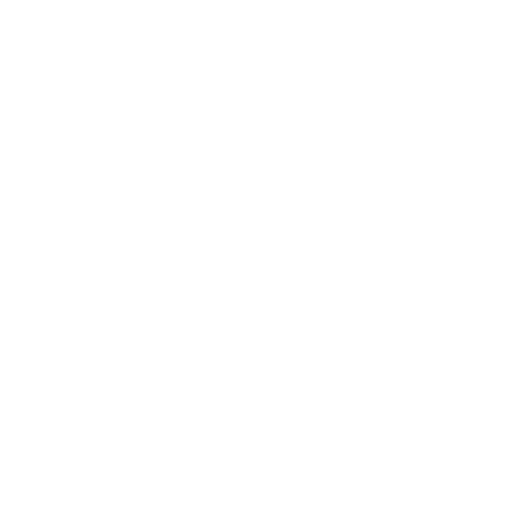
t = 0.00 s
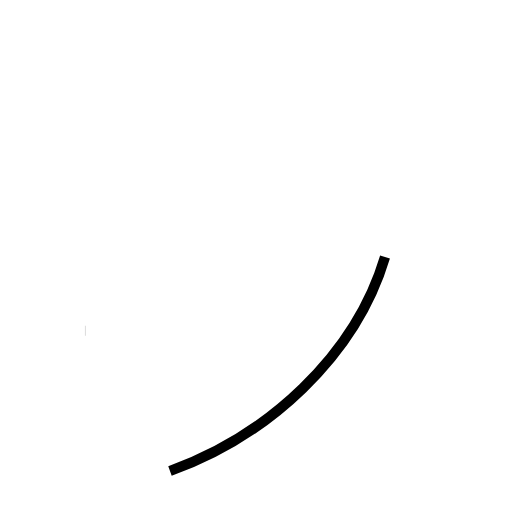
t = 0.92 s
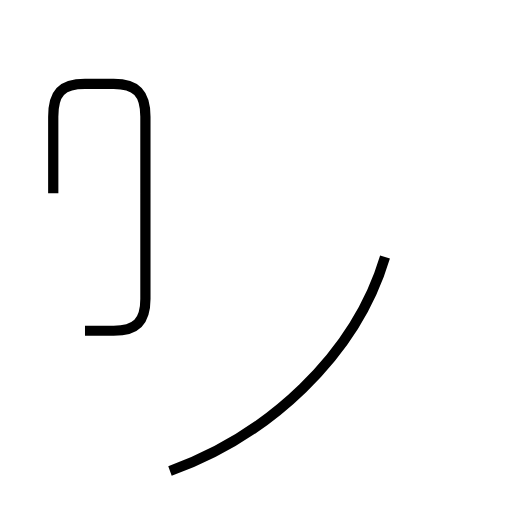
t = 2.31 s
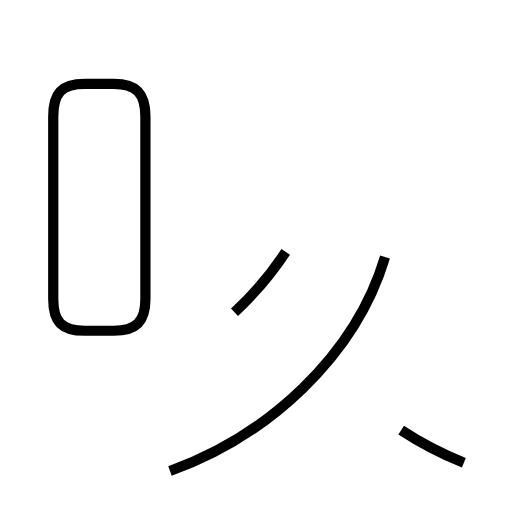
t = 3.22 s
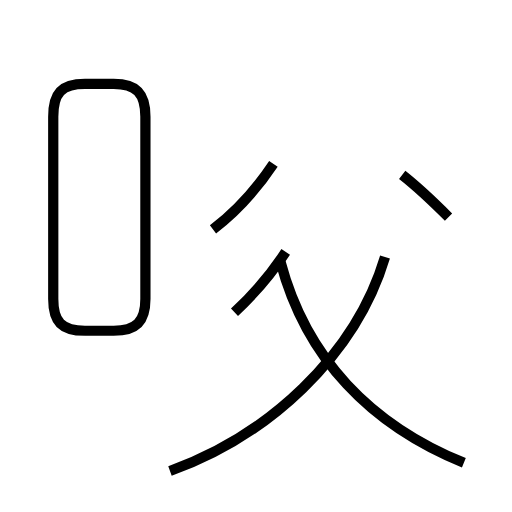
t = 4.28 s
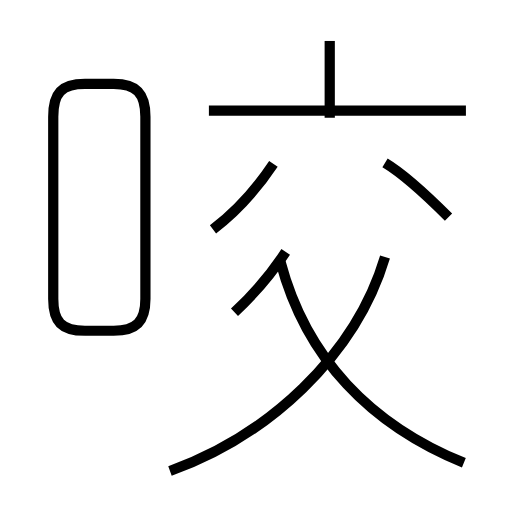
t = 5.32 s

The animated SVG that drew these frames (rendered in a browser with its animation timeline set to each time). Animation: 8 SMIL elements (animate=8); one cycle of 5.32 s.

<?xml version='1.0' encoding='utf-8'?>
<svg viewBox="0.0 -6.0 50.0 50.0" version="1.1" xmlns="http://www.w3.org/2000/svg"><rect x="-1000" y="-1000" width="2000" height="2000" stroke="white" fill="white" /><g style="fill:none;stroke:#000000;stroke-width:1"><path d="M 16.6 2.0 C 26.1 -1.4 34.7 -9.2 37.6 -18.9 " transform="translate(0.0 38.0)" stroke-dasharray="30.686420756110586" stroke-dashoffset="30.686420756110586"><animate attributeName="stroke-dashoffset" from="30.686420756110586" to="0" dur="0.9205926226833175s" begin="0s" fill="freeze" /></path><path d="M 8.3 -11.7 L 11.1 -11.7 C 13.3 -11.7 14.2 -12.6 14.2 -14.8 L 14.2 -32.6 C 14.2 -34.9 13.3 -35.8 11.1 -35.8 L 8.3 -35.8 C 6.0 -35.8 5.2 -34.9 5.2 -32.6 L 5.2 -14.8 C 5.2 -12.6 6.0 -11.7 8.3 -11.7 Z " transform="translate(0.0 38.0)" stroke-dasharray="61.81653952942029" stroke-dashoffset="61.81653952942029"><animate attributeName="stroke-dashoffset" from="61.81653952942029" to="0" dur="1.8544961858826086s" begin="0.9205926226833175s" fill="freeze" /></path><path d="M 22.9 -13.5 C 24.6 -15.1 26.4 -17.1 27.9 -19.4 " transform="translate(0.0 38.0)" stroke-dasharray="7.751670972396131" stroke-dashoffset="7.751670972396131"><animate attributeName="stroke-dashoffset" from="7.751670972396131" to="0" dur="0.23255012917188392s" begin="2.775088808565926s" fill="freeze" /></path><path d="M 45.3 1.2 C 36.2 -2.5 29.9 -9.0 27.4 -18.4 " transform="translate(0.0 38.0)" stroke-dasharray="27.586404990389674" stroke-dashoffset="27.586404990389674"><animate attributeName="stroke-dashoffset" from="27.586404990389674" to="0" dur="0.8275921497116902s" begin="3.00763893773781s" fill="freeze" /></path><path d="M 20.8 -21.6 C 22.9 -23.2 25.1 -25.6 26.7 -28.0 " transform="translate(0.0 38.0)" stroke-dasharray="8.741088451597804" stroke-dashoffset="8.741088451597804"><animate attributeName="stroke-dashoffset" from="8.741088451597804" to="0" dur="0.2622326535479341s" begin="3.8352310874495004s" fill="freeze" /></path><path d="M 43.8 -22.8 C 42.2 -24.4 39.6 -26.9 37.6 -28.1 " transform="translate(0.0 38.0)" stroke-dasharray="8.173507655672624" stroke-dashoffset="8.173507655672624"><animate attributeName="stroke-dashoffset" from="8.173507655672624" to="0" dur="0.24520522967017871s" begin="4.097463740997434s" fill="freeze" /></path><path d="M 45.5 -33.2 L 20.4 -33.2 " transform="translate(0.0 38.0)" stroke-dasharray="25.1" stroke-dashoffset="25.1"><animate attributeName="stroke-dashoffset" from="25.1" to="0" dur="0.753s" begin="4.342668970667613s" fill="freeze" /></path><path d="M 32.2 -32.5 L 32.2 -40.0" transform="translate(0.0 38.0)" stroke-dasharray="7.5" stroke-dashoffset="7.5"><animate attributeName="stroke-dashoffset" from="7.5" to="0" dur="0.22499999999999998s" begin="5.095668970667613s" fill="freeze" /></path></g></svg>
